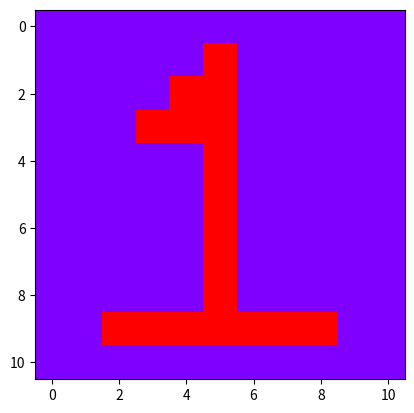

Python code for this plot:
import matplotlib.pyplot as plt

data=[
      [0,0,0,0,0,0,0,0,0,0,0],
      [0,0,0,0,0,1,0,0,0,0,0],
      [0,0,0,0,1,1,0,0,0,0,0],
      [0,0,0,1,1,1,0,0,0,0,0],
      [0,0,0,0,0,1,0,0,0,0,0],
      [0,0,0,0,0,1,0,0,0,0,0],
      [0,0,0,0,0,1,0,0,0,0,0],
      [0,0,0,0,0,1,0,0,0,0,0],
      [0,0,0,0,0,1,0,0,0,0,0],
      [0,0,1,1,1,1,1,1,1,0,0],
      [0,0,0,0,0,0,0,0,0,0,0]
      ]

plt.imshow(data, cmap="rainbow")
plt.show()